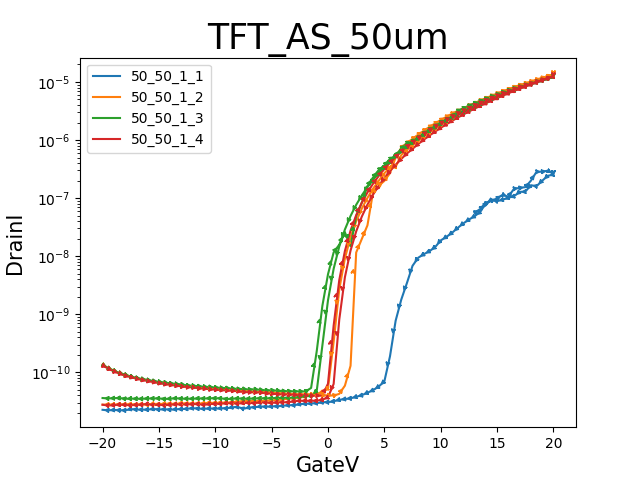

The data file committed next to this chart (first rows):
GateI, GateV, DrainI
24.3580E-12, -20.0000E+0, 131.5175E-12
28.5942E-12, -19.5000E+0, 115.9451E-12
32.6187E-12, -19.0000E+0, 103.6815E-12
33.0524E-12, -18.5000E+0, 95.3135E-12
34.2224E-12, -18.0000E+0, 87.0973E-12
37.4500E-12, -17.5000E+0, 82.6148E-12
40.5969E-12, -17.0000E+0, 77.6365E-12
41.7870E-12, -16.5000E+0, 73.8725E-12
45.0046E-12, -16.0000E+0, 70.7863E-12
43.8446E-12, -15.5000E+0, 68.0037E-12
44.3490E-12, -15.0000E+0, 65.2515E-12
51.0261E-12, -14.5000E+0, 62.6814E-12
49.1399E-12, -14.0000E+0, 60.7690E-12
50.3402E-12, -13.5000E+0, 58.9882E-12
46.8604E-12, -13.0000E+0, 57.2781E-12
50.9151E-12, -12.5000E+0, 55.5884E-12
52.8316E-12, -12.0000E+0, 55.1533E-12
56.1804E-12, -11.5000E+0, 53.0689E-12
58.6719E-12, -11.0000E+0, 52.5123E-12
57.0176E-12, -10.5000E+0, 51.1362E-12
58.6517E-12, -10.0000E+0, 50.2559E-12
54.5060E-12, -9.5000E+0, 49.6387E-12
58.4802E-12, -9.0000E+0, 48.6774E-12
61.8291E-12, -8.5000E+0, 48.0602E-12
60.2858E-12, -8.0000E+0, 47.3722E-12
59.6906E-12, -7.5000E+0, 45.6824E-12
61.0927E-12, -7.0000E+0, 45.5205E-12
64.5323E-12, -6.5000E+0, 45.1360E-12
64.8450E-12, -6.0000E+0, 44.9336E-12
63.2109E-12, -5.5000E+0, 43.4361E-12
65.8840E-12, -5.0000E+0, 42.9302E-12
65.0266E-12, -4.5000E+0, 42.0803E-12
68.1636E-12, -4.0000E+0, 41.5744E-12
68.8697E-12, -3.5000E+0, 41.4631E-12
68.5166E-12, -3.0000E+0, 40.9876E-12
68.8293E-12, -2.5000E+0, 40.5526E-12
68.0627E-12, -2.0000E+0, 40.1984E-12
66.5093E-12, -1.5000E+0, 39.5408E-12
72.6119E-12, -1.0000E+0, 39.7533E-12
72.2185E-12, -500.0000E-3, 39.7735E-12
71.6536E-12, 000.0000E-3, 63.8046E-12
75.4059E-12, 500.0000E-3, 636.9154E-12
73.7618E-12, 1.0000E+0, 3.8919E-9
98.8779E-12, 1.5000E+0, 12.3229E-9
448.5880E-12, 2.0000E+0, 27.6291E-9
2.1616E-9, 2.5000E+0, 50.7890E-9
5.8945E-9, 3.0000E+0, 83.4383E-9
11.9462E-9, 3.5000E+0, 125.1595E-9
20.5063E-9, 4.0000E+0, 177.4630E-9
31.8294E-9, 4.5000E+0, 241.2559E-9
46.1607E-9, 5.0000E+0, 317.3031E-9
63.8125E-9, 5.5000E+0, 406.6005E-9
86.0133E-9, 6.0000E+0, 509.7826E-9
111.8191E-9, 6.5000E+0, 630.5658E-9
141.7822E-9, 7.0000E+0, 767.3200E-9
172.7966E-9, 7.5000E+0, 908.6762E-9
212.9470E-9, 8.0000E+0, 1.0806E-6
257.3483E-9, 8.5000E+0, 1.2714E-6
306.9069E-9, 9.0000E+0, 1.4816E-6
362.0064E-9, 9.5000E+0, 1.7124E-6
... 102 more rows
